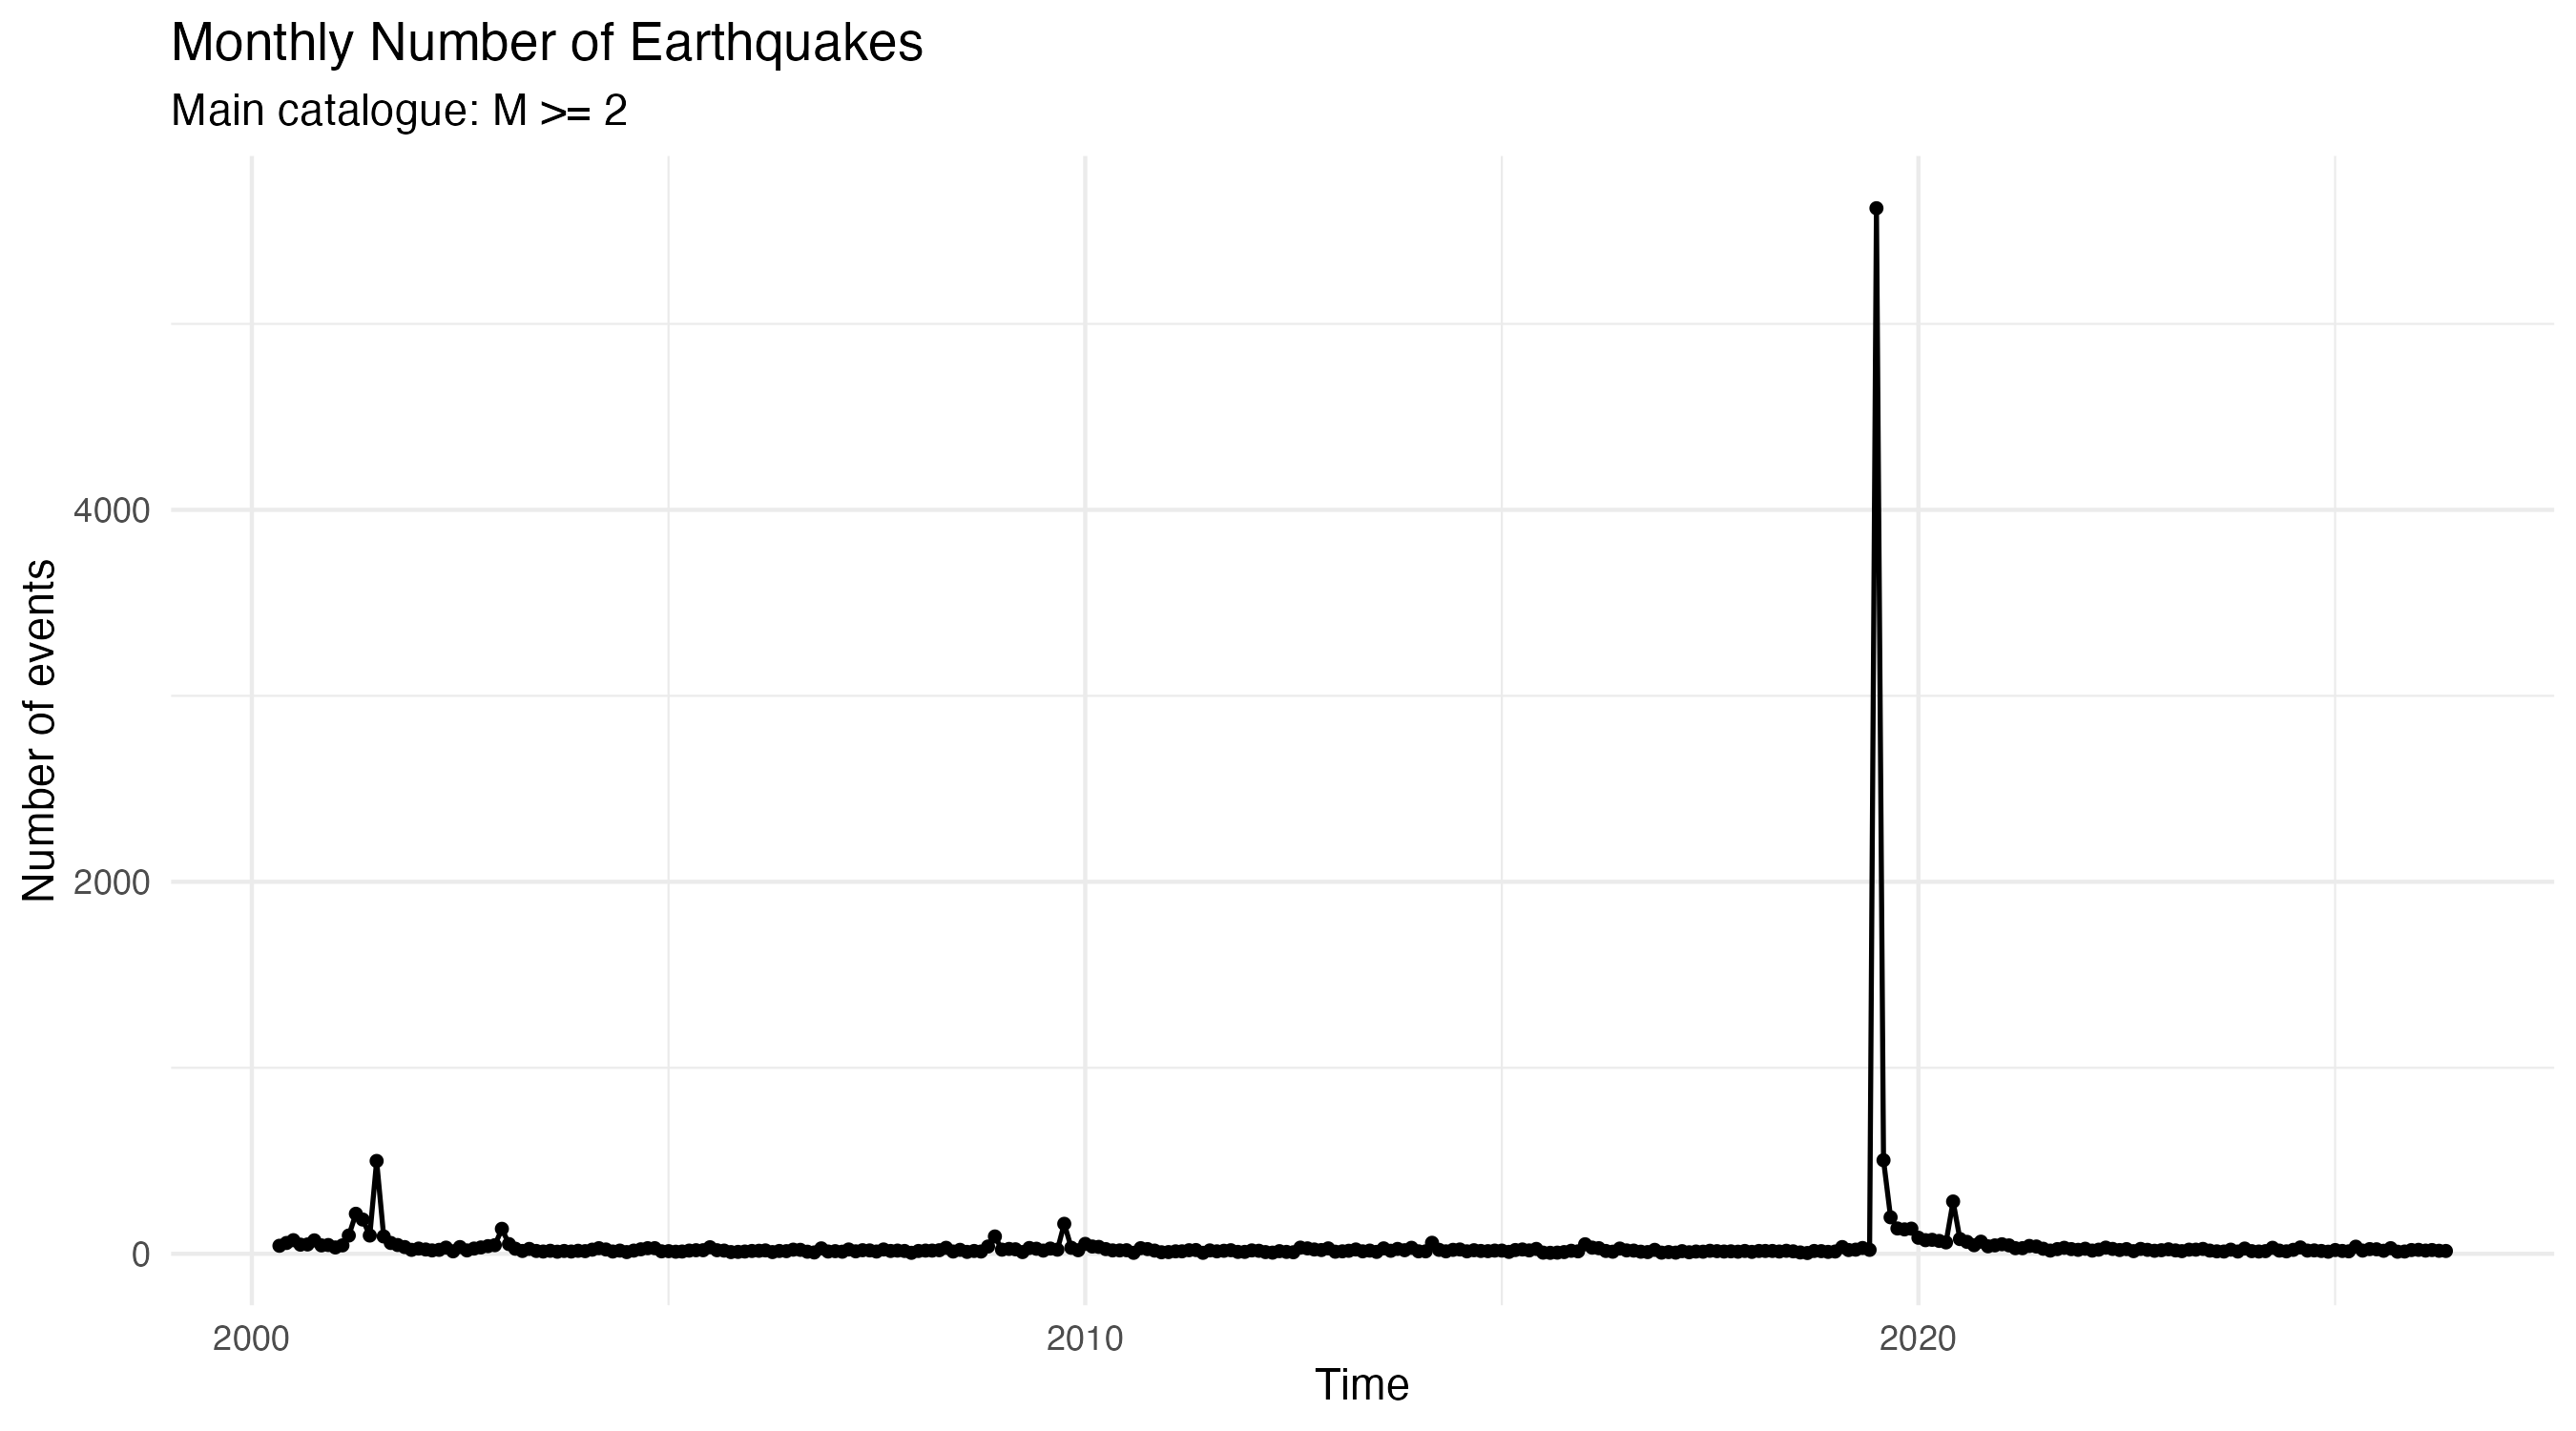

Source data for this figure (header and first rows):
month, n_events, max_mag, mean_mag
2000-05-01, 43, 4.05, 2.435
2000-06-01, 58, 4.51, 2.398
2000-07-01, 73, 3.73, 2.394
2000-08-01, 49, 3.41, 2.465
2000-09-01, 50, 3.69, 2.381
2000-10-01, 72, 3.86, 2.338
2000-11-01, 45, 2.99, 2.276
2000-12-01, 47, 3.36, 2.306
2001-01-01, 34, 3.4, 2.297
2001-02-01, 45, 3.8, 2.349
2001-03-01, 98, 3.45, 2.358
2001-04-01, 215, 3.77, 2.388
2001-05-01, 184, 4.25, 2.327
2001-06-01, 98, 3.12, 2.289
2001-07-01, 499, 5.17, 2.437
2001-08-01, 93, 3.62, 2.379
2001-09-01, 58, 3.07, 2.231
2001-10-01, 47, 3.47, 2.329
2001-11-01, 36, 3.23, 2.344
2001-12-01, 21, 3.05, 2.307
2002-01-01, 28, 3.3, 2.337
2002-02-01, 23, 3.23, 2.452
2002-03-01, 18, 3.43, 2.67
2002-04-01, 21, 4.39, 2.33
2002-05-01, 33, 3.84, 2.472
2002-06-01, 13, 2.83, 2.352
2002-07-01, 36, 3.73, 2.368
2002-08-01, 18, 2.62, 2.285
2002-09-01, 28, 4.13, 2.606
2002-10-01, 34, 4.77, 2.421
2002-11-01, 41, 3.08, 2.4
2002-12-01, 46, 3.15, 2.267
2003-01-01, 134, 4.54, 2.439
2003-02-01, 52, 3.17, 2.268
2003-03-01, 27, 3.04, 2.258
2003-04-01, 15, 2.86, 2.357
2003-05-01, 26, 3.63, 2.515
2003-06-01, 15, 2.83, 2.229
2003-07-01, 12, 4.15, 2.457
2003-08-01, 16, 3.65, 2.389
2003-09-01, 11, 2.91, 2.275
2003-10-01, 15, 2.99, 2.288
2003-11-01, 12, 3.28, 2.28
2003-12-01, 16, 3.73, 2.562
2004-01-01, 14, 3.2, 2.474
2004-02-01, 22, 2.88, 2.273
2004-03-01, 30, 3.82, 2.345
2004-04-01, 23, 3.17, 2.356
2004-05-01, 12, 2.46, 2.207
2004-06-01, 17, 3.71, 2.449
2004-07-01, 9, 2.89, 2.383
2004-08-01, 17, 3.17, 2.394
2004-09-01, 24, 5.03, 2.494
2004-10-01, 30, 3.28, 2.313
2004-11-01, 30, 3.68, 2.337
2004-12-01, 13, 3.12, 2.275
2005-01-01, 14, 2.84, 2.282
2005-02-01, 11, 3.44, 2.453
2005-03-01, 12, 3.24, 2.393
2005-04-01, 17, 2.74, 2.327
... 253 more rows
